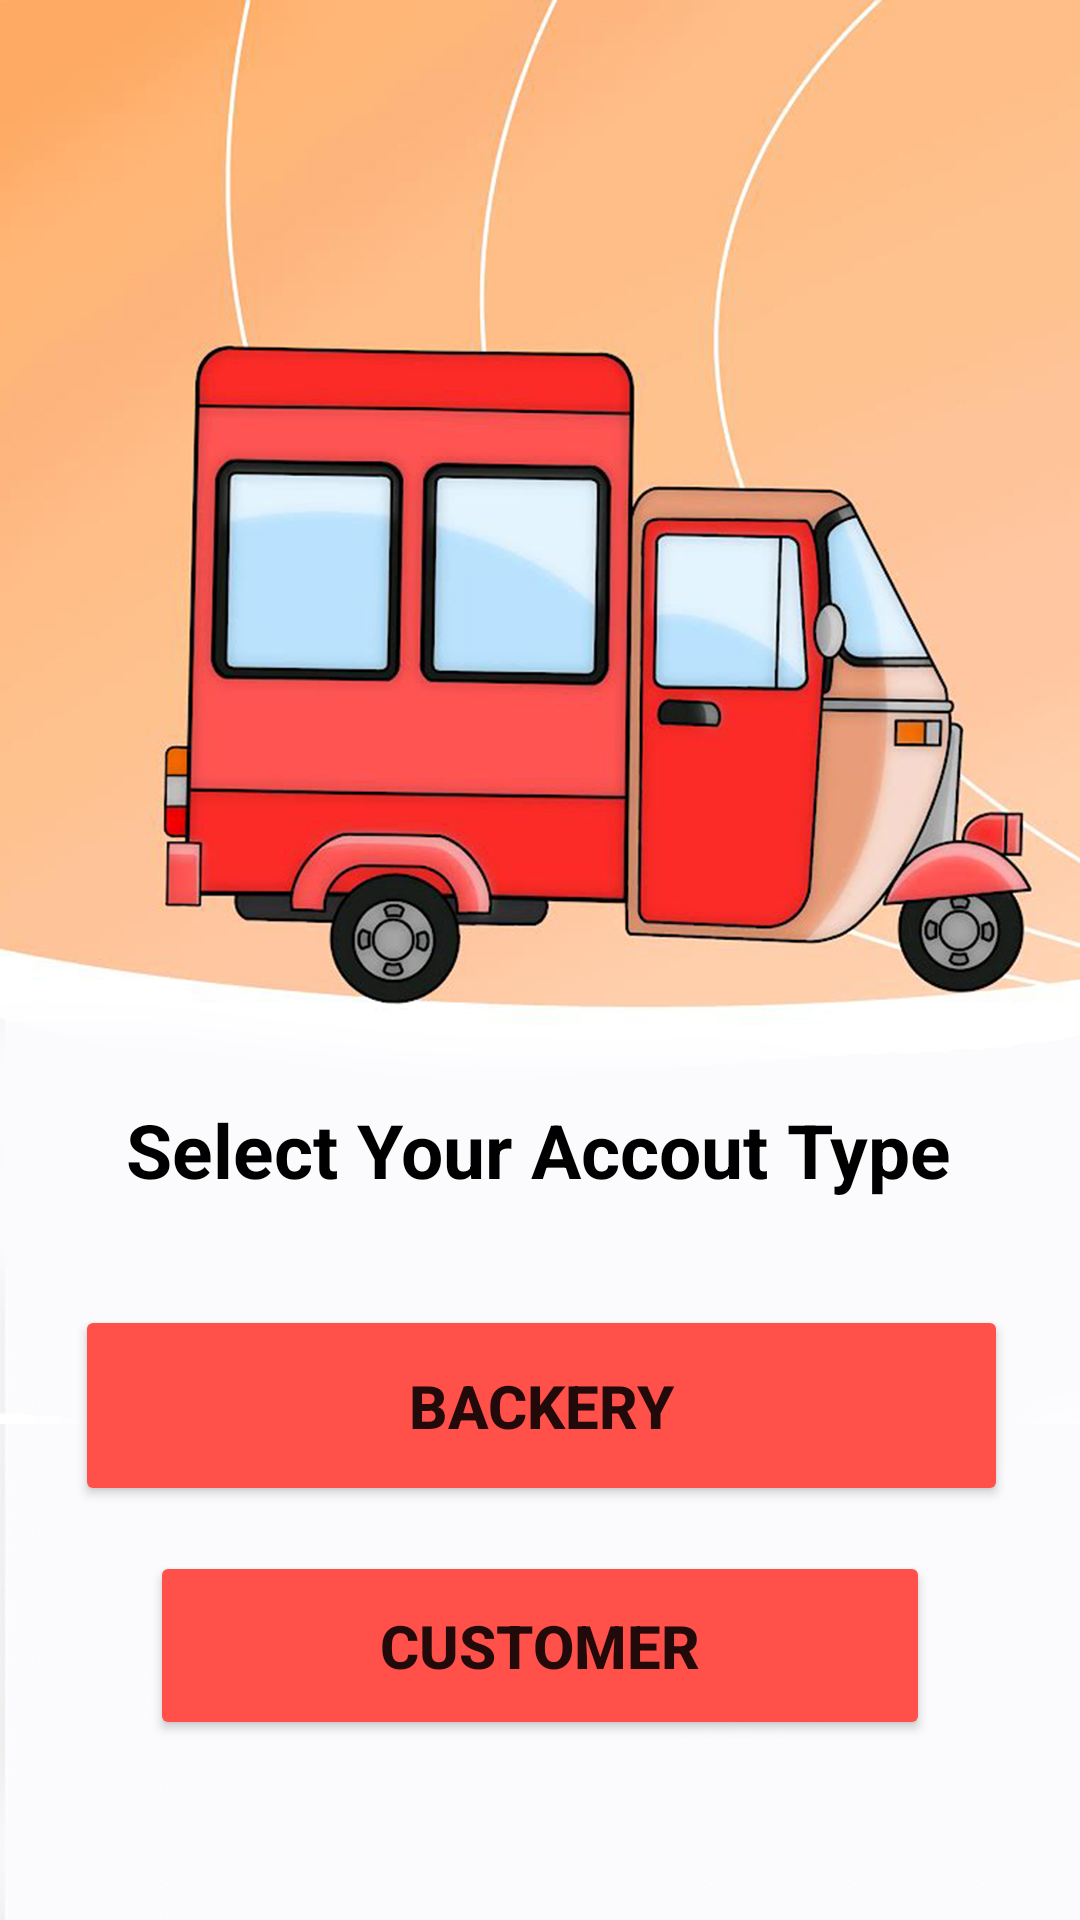

Layout XML and referenced resources for this Android screen:
<!-- AndroidManifest.xml: application theme Theme.BackeryShop -->
<!-- res/layout/activity_select_user.xml -->
<?xml version="1.0" encoding="utf-8"?>
<androidx.constraintlayout.widget.ConstraintLayout xmlns:android="http://schemas.android.com/apk/res/android"
    xmlns:app="http://schemas.android.com/apk/res-auto"
    xmlns:tools="http://schemas.android.com/tools"
    android:layout_width="match_parent"
    android:layout_height="match_parent"
    android:background="@drawable/selectsignup"
    tools:context=".SelectUser">

    <Button
        android:id="@+id/Selectcustomer"
        android:layout_width="0dp"
        android:layout_height="63dp"
        android:layout_marginStart="50dp"
        android:layout_marginEnd="50dp"
        android:layout_marginBottom="60dp"
        android:backgroundTint="@color/lightRed"
        android:text="Customer"
        android:textSize="20dp"
        android:textStyle="bold"
        app:layout_constraintBottom_toBottomOf="parent"
        app:layout_constraintEnd_toEndOf="parent"
        app:layout_constraintHorizontal_bias="0.0"
        app:layout_constraintStart_toStartOf="parent" />

    <Button
        android:id="@+id/customerSelect"
        android:layout_width="311dp"
        android:layout_height="67dp"
        android:backgroundTint="@color/lightRed"
        android:text="Backery"
        android:textSize="20dp"
        android:onClick="showSign_inPage"
        android:textStyle="bold"
        app:layout_constraintBottom_toBottomOf="parent"
        app:layout_constraintEnd_toEndOf="parent"
        app:layout_constraintHorizontal_bias="0.51"
        app:layout_constraintStart_toStartOf="parent"
        app:layout_constraintTop_toTopOf="parent"
        app:layout_constraintVertical_bias="0.759" />

    <TextView
        android:id="@+id/textView"
        android:layout_width="wrap_content"
        android:layout_height="wrap_content"
        android:text="Select Your Accout Type"
        android:textColor="@color/black"
        android:textSize="25dp"
        android:textStyle="bold"
        app:layout_constraintBottom_toBottomOf="parent"
        app:layout_constraintEnd_toEndOf="parent"
        app:layout_constraintHorizontal_bias="0.496"
        app:layout_constraintStart_toStartOf="parent"
        app:layout_constraintTop_toTopOf="parent"
        app:layout_constraintVertical_bias="0.604" />

</androidx.constraintlayout.widget.ConstraintLayout>
<!-- resources referenced by this layout -->
<resources>
  <color name="black">#FF000000</color>
  <color name="lightRed">#ff504a</color>
  <!-- drawable selectsignup: jpg bitmap (drawable, 313006 bytes) -->
  <style name="Theme.BackeryShop" parent="Base.Theme.BackeryShop" />
  <style name="Base.Theme.BackeryShop" parent="Theme.AppCompat.Light.NoActionBar">
          
          
      </style>
</resources>
